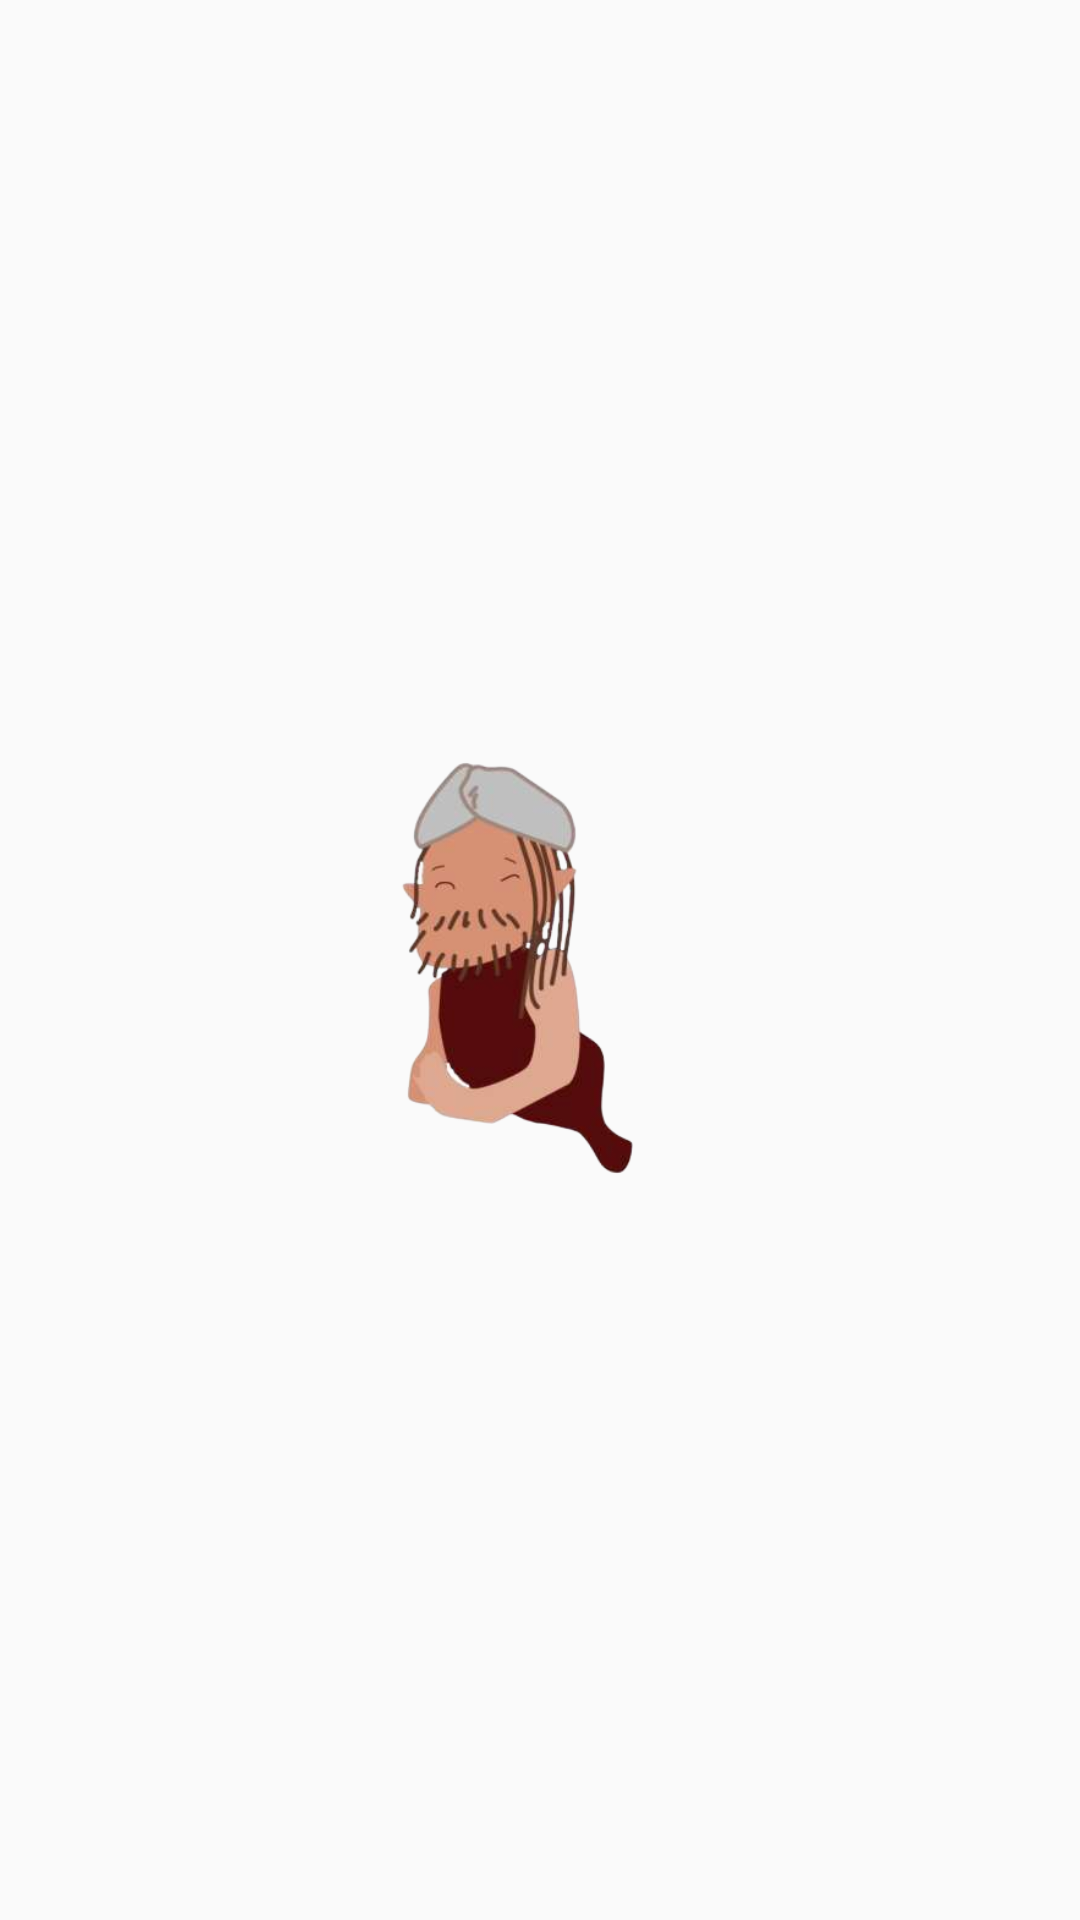

Reconstruct the res/layout file that produces this screen, plus the resources it refers to.
<!-- AndroidManifest.xml: application theme AppTheme -->
<!-- res/layout/layout_images_list.xml -->
<?xml version="1.0" encoding="utf-8"?>
<androidx.constraintlayout.widget.ConstraintLayout xmlns:android="http://schemas.android.com/apk/res/android"
    xmlns:app="http://schemas.android.com/apk/res-auto"
    xmlns:tools="http://schemas.android.com/tools"
    android:layout_width="wrap_content"
    android:layout_height="wrap_content">

    <ImageView
        android:id="@+id/iv_imagesList_layout"
        android:layout_width="150dp"
        android:layout_height="150dp"
        android:layout_marginStart="8dp"
        android:layout_marginLeft="8dp"
        android:layout_marginTop="8dp"
        android:layout_marginEnd="8dp"
        android:layout_marginRight="8dp"
        android:layout_marginBottom="8dp"
        app:layout_constraintBottom_toBottomOf="parent"
        app:layout_constraintEnd_toEndOf="parent"
        app:layout_constraintStart_toStartOf="parent"
        app:layout_constraintTop_toTopOf="parent"
        app:srcCompat="@drawable/person_another" />
</androidx.constraintlayout.widget.ConstraintLayout>
<!-- resources referenced by this layout -->
<resources>
  <!-- drawable person_another: png bitmap (drawable, 67998 bytes) -->
  <style name="AppTheme" parent="Theme.AppCompat.Light.DarkActionBar">
          
          <item name="colorPrimary">@color/colorTitleBackground</item>
          <item name="colorPrimaryDark">@color/colorPrimaryDark</item>
          <item name="colorAccent">@color/colorAccent</item>
      </style>
  <color name="colorTitleBackground">#b2a16b</color>
  <color name="colorPrimaryDark">#00574B</color>
  <color name="colorAccent">#000000</color>
</resources>
